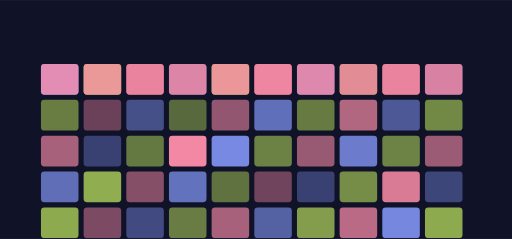
t = 0.00 s
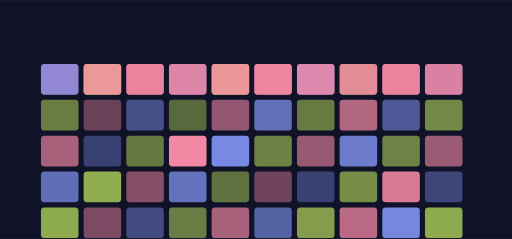
t = 3.15 s
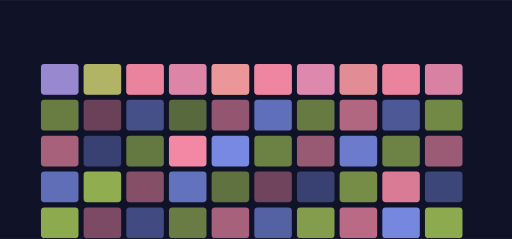
t = 3.47 s
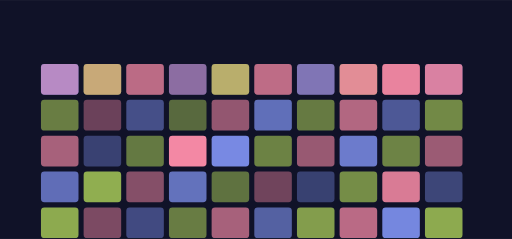
t = 5.07 s
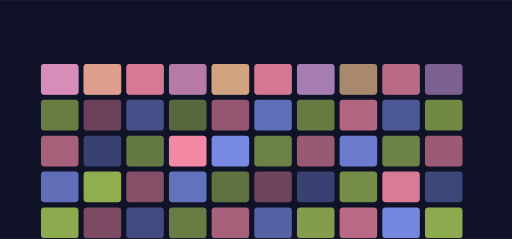
t = 6.74 s
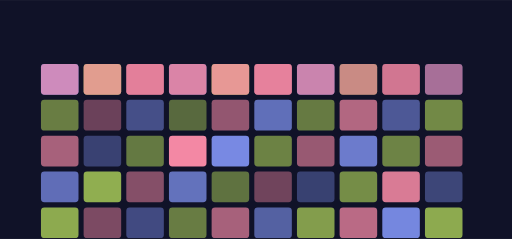
t = 8.32 s

The animated SVG that drew these frames (rendered in a browser with its animation timeline set to each time). Animation: 10 SMIL elements (animate=10); frames cover the first 8.32 s, repeats indefinitely.

<svg xmlns="http://www.w3.org/2000/svg" viewBox="0 0 1200 560" width="1200" height="560" role="img" aria-label="workflowcanvas hero">
<title>workflowcanvas hero</title>
<rect width="1200" height="560" fill="#101228"/>
<defs><linearGradient id="gh" x1="0" y1="0" x2="1" y2="1"><stop offset="0%" stop-color="#8093f1"/><stop offset="100%" stop-color="#a7c957"/></linearGradient></defs><rect x="96.00" y="150.00" width="88.00" height="72.00" rx="8.00" fill="#8093f1" opacity="0.90"/><rect x="196.00" y="150.00" width="88.00" height="72.00" rx="8.00" fill="#a7c957" opacity="0.94"/><rect x="296.00" y="150.00" width="88.00" height="72.00" rx="8.00" fill="#ff8fab" opacity="0.54"/><rect x="396.00" y="150.00" width="88.00" height="72.00" rx="8.00" fill="#8093f1" opacity="0.59"/><rect x="496.00" y="150.00" width="88.00" height="72.00" rx="8.00" fill="#a7c957" opacity="0.93"/><rect x="596.00" y="150.00" width="88.00" height="72.00" rx="8.00" fill="#ff8fab" opacity="0.64"/><rect x="696.00" y="150.00" width="88.00" height="72.00" rx="8.00" fill="#8093f1" opacity="0.72"/><rect x="796.00" y="150.00" width="88.00" height="72.00" rx="8.00" fill="#a7c957" opacity="0.63"/><rect x="896.00" y="150.00" width="88.00" height="72.00" rx="8.00" fill="#ff8fab" opacity="0.55"/><rect x="996.00" y="150.00" width="88.00" height="72.00" rx="8.00" fill="#8093f1" opacity="0.45"/><rect x="96.00" y="234.00" width="88.00" height="72.00" rx="8.00" fill="#a7c957" opacity="0.59"/><rect x="196.00" y="234.00" width="88.00" height="72.00" rx="8.00" fill="#ff8fab" opacity="0.38"/><rect x="296.00" y="234.00" width="88.00" height="72.00" rx="8.00" fill="#8093f1" opacity="0.48"/><rect x="396.00" y="234.00" width="88.00" height="72.00" rx="8.00" fill="#a7c957" opacity="0.48"/><rect x="496.00" y="234.00" width="88.00" height="72.00" rx="8.00" fill="#ff8fab" opacity="0.55"/><rect x="596.00" y="234.00" width="88.00" height="72.00" rx="8.00" fill="#8093f1" opacity="0.72"/><rect x="696.00" y="234.00" width="88.00" height="72.00" rx="8.00" fill="#a7c957" opacity="0.57"/><rect x="796.00" y="234.00" width="88.00" height="72.00" rx="8.00" fill="#ff8fab" opacity="0.68"/><rect x="896.00" y="234.00" width="88.00" height="72.00" rx="8.00" fill="#8093f1" opacity="0.55"/><rect x="996.00" y="234.00" width="88.00" height="72.00" rx="8.00" fill="#a7c957" opacity="0.65"/><rect x="96.00" y="318.00" width="88.00" height="72.00" rx="8.00" fill="#ff8fab" opacity="0.63"/><rect x="196.00" y="318.00" width="88.00" height="72.00" rx="8.00" fill="#8093f1" opacity="0.37"/><rect x="296.00" y="318.00" width="88.00" height="72.00" rx="8.00" fill="#a7c957" opacity="0.56"/><rect x="396.00" y="318.00" width="88.00" height="72.00" rx="8.00" fill="#ff8fab" opacity="0.95"/><rect x="496.00" y="318.00" width="88.00" height="72.00" rx="8.00" fill="#8093f1" opacity="0.93"/><rect x="596.00" y="318.00" width="88.00" height="72.00" rx="8.00" fill="#a7c957" opacity="0.61"/><rect x="696.00" y="318.00" width="88.00" height="72.00" rx="8.00" fill="#ff8fab" opacity="0.57"/><rect x="796.00" y="318.00" width="88.00" height="72.00" rx="8.00" fill="#8093f1" opacity="0.82"/><rect x="896.00" y="318.00" width="88.00" height="72.00" rx="8.00" fill="#a7c957" opacity="0.62"/><rect x="996.00" y="318.00" width="88.00" height="72.00" rx="8.00" fill="#ff8fab" opacity="0.58"/><rect x="96.00" y="402.00" width="88.00" height="72.00" rx="8.00" fill="#8093f1" opacity="0.71"/><rect x="196.00" y="402.00" width="88.00" height="72.00" rx="8.00" fill="#a7c957" opacity="0.85"/><rect x="296.00" y="402.00" width="88.00" height="72.00" rx="8.00" fill="#ff8fab" opacity="0.49"/><rect x="396.00" y="402.00" width="88.00" height="72.00" rx="8.00" fill="#8093f1" opacity="0.74"/><rect x="496.00" y="402.00" width="88.00" height="72.00" rx="8.00" fill="#a7c957" opacity="0.52"/><rect x="596.00" y="402.00" width="88.00" height="72.00" rx="8.00" fill="#ff8fab" opacity="0.40"/><rect x="696.00" y="402.00" width="88.00" height="72.00" rx="8.00" fill="#8093f1" opacity="0.36"/><rect x="796.00" y="402.00" width="88.00" height="72.00" rx="8.00" fill="#a7c957" opacity="0.67"/><rect x="896.00" y="402.00" width="88.00" height="72.00" rx="8.00" fill="#ff8fab" opacity="0.84"/><rect x="996.00" y="402.00" width="88.00" height="72.00" rx="8.00" fill="#8093f1" opacity="0.40"/><rect x="96.00" y="486.00" width="88.00" height="72.00" rx="8.00" fill="#a7c957" opacity="0.83"/><rect x="196.00" y="486.00" width="88.00" height="72.00" rx="8.00" fill="#ff8fab" opacity="0.45"/><rect x="296.00" y="486.00" width="88.00" height="72.00" rx="8.00" fill="#8093f1" opacity="0.44"/><rect x="396.00" y="486.00" width="88.00" height="72.00" rx="8.00" fill="#a7c957" opacity="0.58"/><rect x="496.00" y="486.00" width="88.00" height="72.00" rx="8.00" fill="#ff8fab" opacity="0.63"/><rect x="596.00" y="486.00" width="88.00" height="72.00" rx="8.00" fill="#8093f1" opacity="0.61"/><rect x="696.00" y="486.00" width="88.00" height="72.00" rx="8.00" fill="#a7c957" opacity="0.76"/><rect x="796.00" y="486.00" width="88.00" height="72.00" rx="8.00" fill="#ff8fab" opacity="0.71"/><rect x="896.00" y="486.00" width="88.00" height="72.00" rx="8.00" fill="#8093f1" opacity="0.91"/><rect x="996.00" y="486.00" width="88.00" height="72.00" rx="8.00" fill="#a7c957" opacity="0.83"/><g><rect x="96.00" y="150.00" width="88.00" height="72.00" rx="8.00" fill="#ff8fab" opacity="0.80"/><animate attributeName="opacity" values="0.25;1.0;0.25" dur="8.266666666666667s" begin="3.15s" repeatCount="indefinite" /></g><g><rect x="196.00" y="150.00" width="88.00" height="72.00" rx="8.00" fill="#ff8fab" opacity="0.80"/><animate attributeName="opacity" values="0.25;1.0;0.25" dur="8.266666666666667s" begin="3.4699999999999998s" repeatCount="indefinite" /></g><g><rect x="296.00" y="150.00" width="88.00" height="72.00" rx="8.00" fill="#ff8fab" opacity="0.80"/><animate attributeName="opacity" values="0.25;1.0;0.25" dur="8.266666666666667s" begin="3.79s" repeatCount="indefinite" /></g><g><rect x="396.00" y="150.00" width="88.00" height="72.00" rx="8.00" fill="#ff8fab" opacity="0.80"/><animate attributeName="opacity" values="0.25;1.0;0.25" dur="8.266666666666667s" begin="4.109999999999999s" repeatCount="indefinite" /></g><g><rect x="496.00" y="150.00" width="88.00" height="72.00" rx="8.00" fill="#ff8fab" opacity="0.80"/><animate attributeName="opacity" values="0.25;1.0;0.25" dur="8.266666666666667s" begin="4.43s" repeatCount="indefinite" /></g><g><rect x="596.00" y="150.00" width="88.00" height="72.00" rx="8.00" fill="#ff8fab" opacity="0.80"/><animate attributeName="opacity" values="0.25;1.0;0.25" dur="8.266666666666667s" begin="4.75s" repeatCount="indefinite" /></g><g><rect x="696.00" y="150.00" width="88.00" height="72.00" rx="8.00" fill="#ff8fab" opacity="0.80"/><animate attributeName="opacity" values="0.25;1.0;0.25" dur="8.266666666666667s" begin="5.07s" repeatCount="indefinite" /></g><g><rect x="796.00" y="150.00" width="88.00" height="72.00" rx="8.00" fill="#ff8fab" opacity="0.80"/><animate attributeName="opacity" values="0.25;1.0;0.25" dur="8.266666666666667s" begin="5.390000000000001s" repeatCount="indefinite" /></g><g><rect x="896.00" y="150.00" width="88.00" height="72.00" rx="8.00" fill="#ff8fab" opacity="0.80"/><animate attributeName="opacity" values="0.25;1.0;0.25" dur="8.266666666666667s" begin="5.71s" repeatCount="indefinite" /></g><g><rect x="996.00" y="150.00" width="88.00" height="72.00" rx="8.00" fill="#ff8fab" opacity="0.80"/><animate attributeName="opacity" values="0.25;1.0;0.25" dur="8.266666666666667s" begin="6.029999999999999s" repeatCount="indefinite" /></g>
</svg>
